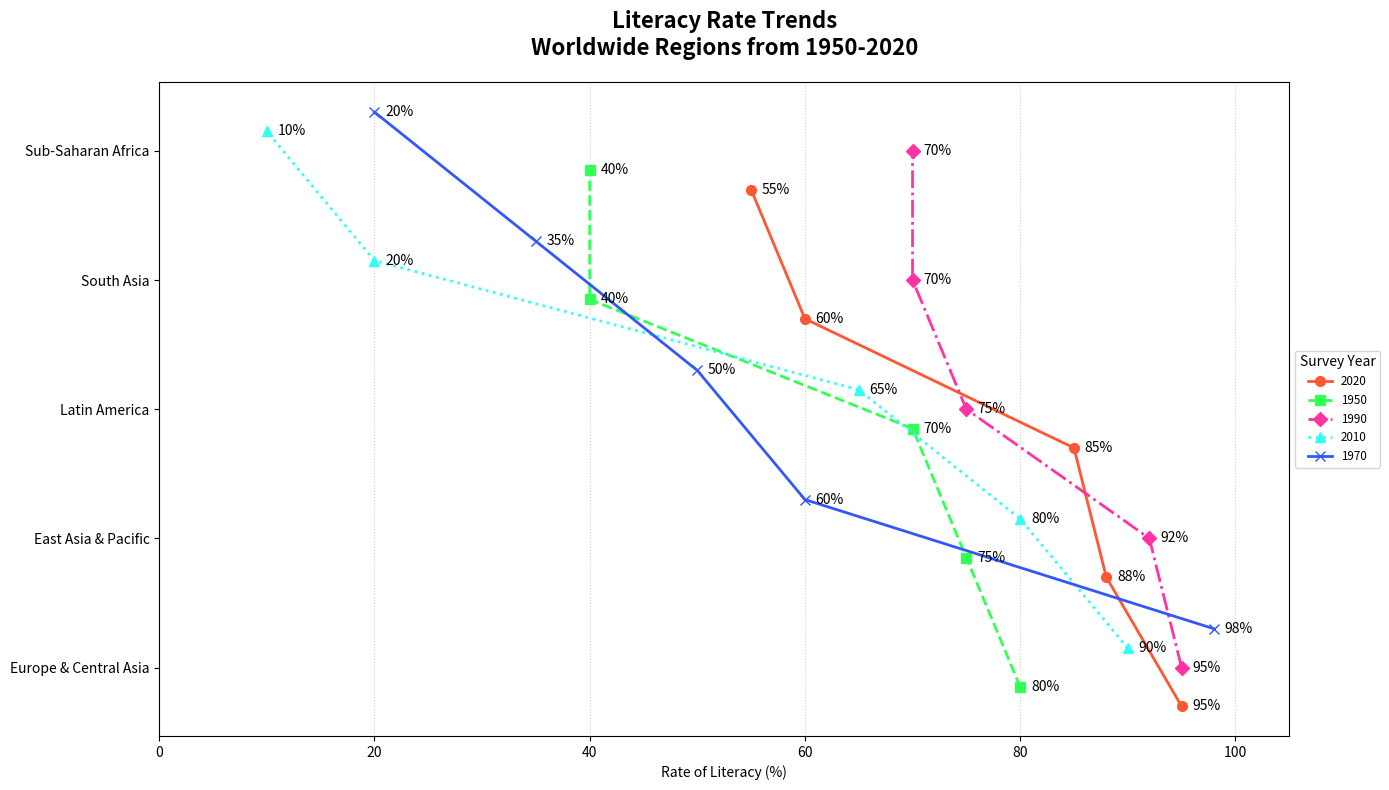

The matplotlib source for this figure:
import matplotlib.pyplot as plt
import numpy as np

regions = ['East Asia & Pacific', 'Latin America', 'South Asia', 
           'Sub-Saharan Africa', 'Europe & Central Asia']
years = [2020, 1950, 1990, 2010, 1970]

# Shuffle literacy rates within each region
literacy_rates = {
    'East Asia & Pacific': [95, 40, 75, 90, 60],  # altered order
    'Latin America': [85, 75, 92, 65, 50],        # altered order
    'South Asia': [55, 80, 70, 20, 35],           # altered order
    'Sub-Saharan Africa': [60, 40, 70, 10, 20],   # altered order
    'Europe & Central Asia': [88, 70, 95, 80, 98] # altered order
}

fig, ax = plt.subplots(figsize=(14, 8))

styles = [{'color': '#FF5733', 'linestyle': '-', 'marker': 'o'},
          {'color': '#33FF57', 'linestyle': '--', 'marker': 's'},
          {'color': '#FF33A1', 'linestyle': '-.', 'marker': 'D'},
          {'color': '#33FFF5', 'linestyle': ':', 'marker': '^'},
          {'color': '#3357FF', 'linestyle': '-', 'marker': 'x'}]

for i, year in enumerate(years):
    rates = [(region, literacy_rates[region][i]) for region in regions]
    rates.sort(key=lambda x: x[1], reverse=True)
    
    sorted_regions = [x[0] for x in rates]
    sorted_rates = [x[1] for x in rates]

    y_positions = np.arange(len(sorted_regions)) + (i * 0.15)
    ax.plot(sorted_rates, y_positions, label=f'{year}', **styles[i], linewidth=2, markersize=7)
    
    for x, y in zip(sorted_rates, y_positions):
        ax.text(x + 1, y, f'{x}%', va='center', ha='left', fontsize=10)

ax.set_yticks(np.arange(len(regions)) + 0.3)
ax.set_yticklabels(sorted_regions)
ax.set_xlabel('Rate of Literacy (%)')
ax.set_xlim(0, 105)
ax.set_title('Literacy Rate Trends\nWorldwide Regions from 1950-2020',
             fontsize=16, fontweight='bold', pad=20)

ax.grid(True, which='major', linestyle=':', linewidth=0.8, axis='x', alpha=0.6)

ax.legend(title="Survey Year", bbox_to_anchor=(1, 0.5), loc='center left', fontsize='small')

plt.tight_layout()
plt.show()
